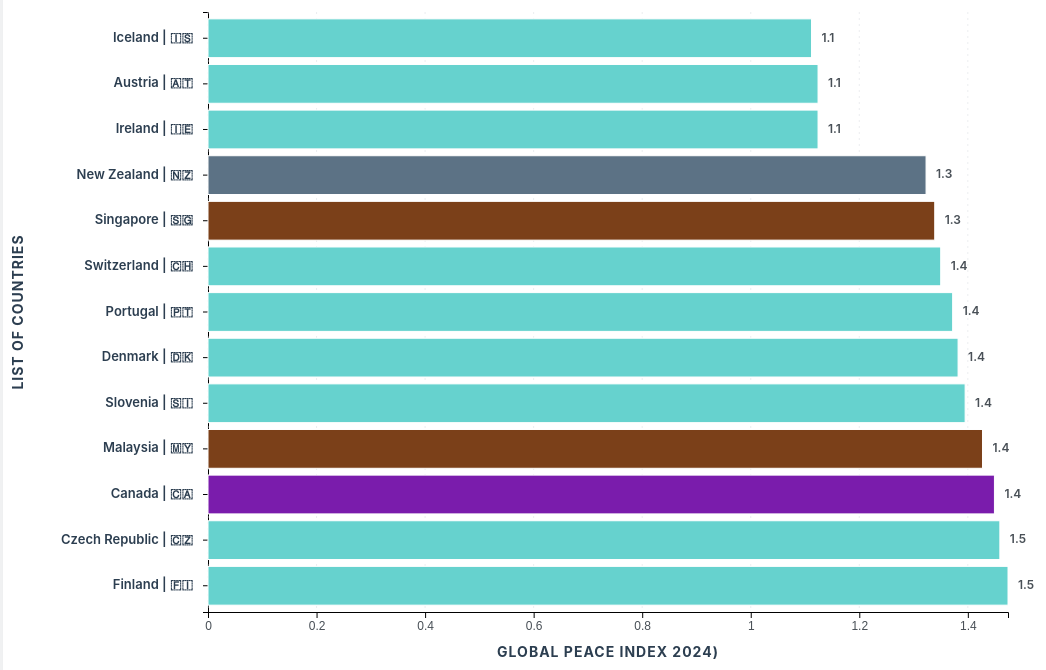
D3 v7 page, settled after 480 driven frames (8 s of simulated time); the page loaded 1 data file(s).


// ── GPI.js
// CHANGED: Enhanced chart configuration with region colors
const config = {
  margin: { top: 10, right: 45, bottom: 50, left: 200 },
  width: 800,
  height: 600,
  batchSize: 13,
  // CHANGED: Added region color mapping
  regionColors: {
    'Africa': '#FF6500',
    'America': '#7A1CAC',
    'Asia': '#7B4019',
    'Europe': '#66D2CE',
    'Oceania': '#4E71FF',
    'Australia and New Zealand': '#5C7285'
  }
};

// CHANGED: Enhanced global variables
let allData = [];
let filteredData = []; // CHANGED: Added filtered data storage
let currentBatch = 0;
let selectedRegion = 'all'; // CHANGED: Added region tracking
let chart, xScale, yScale, tooltip;

// Initialize the application
function init() {
  setupTooltip();
  loadData();
}

// Setup tooltip element
function setupTooltip() {
  tooltip = d3.select('#tooltip');
}

// Load and parse CSV data
async function loadData() {
  try {
    const data = await d3.csv('files/data.csv');

    // Parse and clean the data
    allData = data.map(d => ({
      sequence: +d['#'],
      region: d.region,
      country: d.country,
      flag: d.flag,
      gpi: parseFloat(d['GPI'].replace(/,/g, ''))
    }));

    d3.select('#loadingMessage').style('display', 'none');
    setupRegionSelector(); // CHANGED: Added region selector setup
    setupBatchSelector();
    setupLegend(); // CHANGED: Added legend setup
    initializeChart();
    updateData(); // CHANGED: Renamed from updateChart

  } catch (error) {
    console.error('Error loading data:', error);
    showError('Failed to load data. Please check if the CSV file exists at "files/data.csv"');
  }
}

// Show error message
function showError(message) {
  d3.select('#loadingMessage').style('display', 'none');
  d3.select('#errorMessage')
      .style('display', 'block')
      .text(message);
}

// CHANGED: New function to setup region selector
function setupRegionSelector() {
  const regionSelect = d3.select('#regionSelect');

  // Get unique regions from data
  const regions = [...new Set(allData.map(d => d.region))].sort();

  // Add region options
  regions.forEach(region => {
    regionSelect.append('option')
        .attr('value', region)
        .text(region);
  });

  // Add event listener for region changes
  regionSelect.on('change', function() {
    selectedRegion = this.value;
    currentBatch = 0; // Reset to first batch when region changes
    updateData();
  });
}

// CHANGED: Enhanced batch selector setup
function setupBatchSelector() {
  updateBatchSelector();
}

// CHANGED: New function to update batch selector based on filtered data
function updateBatchSelector() {
  const batchSelect = d3.select('#batchSelect');

  // Clear existing options
  batchSelect.selectAll('option').remove();

  const totalBatches = Math.ceil(filteredData.length / config.batchSize);

  // Create batch options based on filtered data
  for (let i = 0; i < totalBatches; i++) {
    const startIndex = i * config.batchSize + 1;
    const endIndex = Math.min((i + 1) * config.batchSize, filteredData.length);

    batchSelect.append('option')
        .attr('value', i)
        .text(`Countries ${startIndex}-${endIndex}`);
  }

  // Add event listener for batch changes
  batchSelect.on('change', function() {
    currentBatch = +this.value;
    updateChart();
  });
}

// CHANGED: New function to setup legend
function setupLegend() {
  const legend = d3.select('#legend');
  const regions = Object.keys(config.regionColors);

  regions.forEach(region => {
    const legendItem = legend.append('div')
        .attr('class', 'legend-item');

    legendItem.append('div')
        .attr('class', 'legend-color')
        .style('background-color', config.regionColors[region]);

    legendItem.append('span')
        .text(region);
  });

  legend.style('display', 'flex');
}

// CHANGED: New function to handle data filtering and updates
function updateData() {
  // Filter data by region
  if (selectedRegion === 'all') {
    filteredData = [...allData];
  } else {
    filteredData = allData.filter(d => d.region === selectedRegion);
  }

  // Reset batch to 0 and update batch selector
  currentBatch = 0;
  updateBatchSelector();
  updateBatchInfo();
  updateChart();
}

// CHANGED: Enhanced batch information display
function updateBatchInfo() {
  const startIndex = currentBatch * config.batchSize + 1;
  const endIndex = Math.min((currentBatch + 1) * config.batchSize, filteredData.length);
  const regionText = selectedRegion === 'all' ? 'All regions' : selectedRegion;

  d3.select('#batchInfo').html(`
    <strong>${regionText}:</strong> Showing ranks ${startIndex}-${endIndex} of ${filteredData.length} countries
  `);
}

// Initialize the chart structure
function initializeChart() {
  const svg = d3.select('#chart')
      .attr('width', config.width + config.margin.left + config.margin.right)
      .attr('height', config.height + config.margin.top + config.margin.bottom);

  chart = svg.append('g')
      .attr('transform', `translate(${config.margin.left},${config.margin.top})`);

  // Initialize scales
  xScale = d3.scaleLinear()
      .range([0, config.width]);

  yScale = d3.scaleBand()
      .range([0, config.height])
      .padding(0.15); // CHANGED: Increased padding for better readability

  // Add axis groups
  chart.append('g')
      .attr('class', 'x-axis')
      .attr('transform', `translate(0,${config.height})`);

  chart.append('g')
      .attr('class', 'y-axis');

  // Add grid lines container
  chart.append('g')
      .attr('class', 'grid-lines');

  // CHANGED: Enhanced axis titles
  chart.append('text')
      .attr('class', 'axis-title')
      .attr('transform', 'rotate(-90)')
      .attr('y', 0 - config.margin.left + 15)
      .attr('x', 0 - (config.height / 2))
      .style('text-anchor', 'middle')
      .text('List of countries');

  chart.append('text')
      .attr('class', 'axis-title')
      .attr('transform', `translate(${config.width / 2}, ${config.height + config.margin.bottom - 5})`)
      .style('text-anchor', 'middle')
      .text('Global peace index 2024)');
}

// CHANGED: Enhanced chart update with region-based coloring
function updateChart() {
  // Get current batch data from filtered data
  const startIndex = currentBatch * config.batchSize;
  const endIndex = startIndex + config.batchSize;
  const batchData = filteredData.slice(startIndex, endIndex);

  // Update scales
  xScale.domain([0, d3.max(batchData, d => d.gpi)]);
  yScale.domain(batchData.map(d => d.country));

  // Update axes
  const xAxisTicks = xScale.ticks(8); // CHANGED: Reduced tick count for cleaner look

  chart.select('.x-axis')
      .transition()
      .duration(750)
      .call(d3.axisBottom(xScale)
          .tickFormat(d => d3.format(',')(d))
          .ticks(8))
      .selectAll('text')
      .attr('class', 'axis-text');

  chart.select('.y-axis')
      .transition()
      .duration(750)
      .call(d3.axisLeft(yScale).tickSize(5))
      .selectAll('text')
      .remove();

  // Update grid lines
  const gridLines = chart.select('.grid-lines')
      .selectAll('.grid-line')
      .data(xAxisTicks);

  gridLines.exit().remove();

  gridLines.enter()
      .append('line')
      .attr('class', 'grid-line')
      .merge(gridLines)
      .transition()
      .duration(750)
      .attr('x1', d => xScale(d))
      .attr('x2', d => xScale(d))
      .attr('y1', 0)
      .attr('y2', config.height);

  // CHANGED: Enhanced bars with region-based coloring
  const bars = chart.selectAll('.bar')
      .data(batchData, d => d.country);

  bars.exit()
      .transition()
      .duration(500)
      .attr('width', 0)
      .remove();

  const barsEnter = bars.enter()
      .append('rect')
      .attr('class', d => `bar ${d.region.replace(/\s+/g, '.')}`) // CHANGED: Added region class
      .attr('x', 0)
      .attr('y', d => yScale(d.country))
      .attr('height', yScale.bandwidth())
      .attr('width', 0)
      .style('fill', d => config.regionColors[d.region]); // CHANGED: Added direct style for fallback

  bars.merge(barsEnter)
      .on('mouseover', handleMouseOver)
      .on('mousemove', handleMouseMove)
      .on('mouseout', handleMouseOut)
      .style('fill', d => config.regionColors[d.region]) // CHANGED: Ensure color is applied
      .transition()
      .duration(2000) // CHANGED: Smoother animation
      .attr('y', d => yScale(d.country))
      .attr('height', yScale.bandwidth())
      .attr('width', d => xScale(d.gpi));

  // CHANGED: Enhanced country labels
  const labels = chart.selectAll('.country-label')
      .data(batchData, d => d.country);

  labels.exit().remove();

  const labelsEnter = labels.enter()
      .append('text')
      .attr('class', 'country-label')
      .attr('x', -15) // CHANGED: Better positioning
      .attr('text-anchor', 'end')
      .attr('dominant-baseline', 'middle');

  labels.merge(labelsEnter)
      .transition()
      .duration(1750)
      .attr('y', d => yScale(d.country) + yScale.bandwidth() / 2)
      .text(d => `${d.country} | ${d.flag}`);

  // CHANGED: Enhanced value labels
  const valueLabels = chart.selectAll('.value-label')
      .data(batchData, d => d.country);

  valueLabels.exit().remove();

  const valueLabelsEnter = valueLabels.enter()
      .append('text')
      .attr('class', 'value-label')
      .attr('y', d => yScale(d.country) + yScale.bandwidth() / 2)
      .attr('dominant-baseline', 'middle')
      .attr('x', 0);

  valueLabels.merge(valueLabelsEnter)
      .transition()
      .duration(750)
      .attr('y', d => yScale(d.country) + yScale.bandwidth() / 2)
      .attr('x', d => xScale(d.gpi) + 10) // CHANGED: Better spacing
      .text(d => d3.format(',.1f')(d.gpi)); // CHANGED: Added decimal for precision

  updateBatchInfo();
}

// CHANGED: Enhanced tooltip with better formatting
function handleMouseOver(event, d) {
  tooltip.classed('show', true)
      .html(`
        <div style="font-weight: 700; margin-bottom: 2px; font-size: 16px;">
            ${d.flag} ${d.country}
        </div>
        <div style="margin-bottom: 2px;">
            <strong>GPI:</strong> ${d3.format(',.1f')(d.gpi)}
        </div>
        <div style="margin-bottom: 2px;">
            <strong>Region:</strong> ${d.region}
        </div>
        <div style="color: #bdc3c7; font-size: 13px;">
            <strong>Global Rank:</strong> #${d.sequence} of 100
        </div>
      `);
}

function handleMouseMove(event) {
  const [mouseX, mouseY] = d3.pointer(event, document.body);
  tooltip
      .style('left', (mouseX + 15) + 'px')
      .style('top', (mouseY - 10) + 'px');
}

function handleMouseOut() {
  tooltip.classed('show', false);
}

// Start the application
init();


### data: files/data.csv
?#, region, flag, country, GPI
1, Europe, 🇮🇸, Iceland, 1.112
2, Europe, 🇦🇹, Austria, 1.124
3, Europe, 🇮🇪, Ireland, 1.124
4, Australia and New Zealand, 🇳🇿, New Zealand, 1.323
5, Asia, 🇸🇬, Singapore, 1.339
6, Europe, 🇨🇭, Switzerland, 1.35
7, Europe, 🇵🇹, Portugal, 1.372
8, Europe, 🇩🇰, Denmark, 1.382
9, Europe, 🇸🇮, Slovenia, 1.395
10, Asia, 🇲🇾, Malaysia, 1.427
11, America, 🇨🇦, Canada, 1.449
12, Europe, 🇨🇿, Czech Republic, 1.459
13, Europe, 🇫🇮, Finland, 1.474
14, Europe, 🇭🇺, Hungary, 1.502
15, Europe, 🇭🇷, Croatia, 1.504
16, Europe, 🇧🇪, Belgium, 1.51
17, Asia, 🇯🇵, Japan, 1.525
18, Europe, 🇳🇱, Netherlands, 1.527
19, Australia and New Zealand, 🇦🇺, Australia, 1.536
20, Europe, 🇩🇪, Germany, 1.542
21, Asia, 🇧🇹, Bhutan, 1.564
22, Africa, 🇲🇺, Mauritius, 1.577
23, Europe, 🇪🇸, Spain, 1.597
24, Europe, 🇪🇪, Estonia, 1.615
25, Asia, 🇰🇼, Kuwait, 1.622
26, Europe, 🇧🇬, Bulgaria, 1.629
27, Europe, 🇸🇰, Slovakia, 1.634
28, Europe, 🇳🇴, Norway, 1.638
29, Asia, 🇶🇦, Qatar, 1.656
30, Europe, 🇱🇻, Latvia, 1.661
31, Europe, 🇱🇹, Lithuania, 1.672
32, Europe, 🇵🇱, Poland, 1.678
33, Europe, 🇮🇹, Italy, 1.692
34, Europe, 🇬🇧, United Kingdom, 1.703
35, Europe, 🇲🇪, Montenegro, 1.746
36, Europe, 🇷🇴, Romania, 1.755
37, Asia, 🇴🇲, Oman, 1.761
38, Europe, 🇲🇰, North Macedonia, 1.764
39, Europe, 🇸🇪, Sweden, 1.782
40, Europe, 🇬🇷, Greece, 1.793
41, Asia, 🇻🇳, Vietnam, 1.802
42, Europe, 🇦🇱, Albania, 1.809
43, Asia, 🇹🇼, Taiwan, 1.818
44, Africa, 🇲🇬, Madagascar, 1.838
45, Asia, 🇲🇳, Mongolia, 1.845
46, Asia, 🇰🇷, South Korea, 1.848
47, America, 🇦🇷, Argentina, 1.855
48, Asia, 🇮🇩, Indonesia, 1.857
49, Asia, 🇱🇦, Laos, 1.861
50, Africa, 🇧🇼, Botswana, 1.863
51, Asia, 🇹🇱, Timor-Leste, 1.882
52, America, 🇺🇾, Uruguay, 1.893
53, Asia, 🇦🇪, United Arab Emirates, 1.897
54, Europe, 🇷🇸, Serbia, 1.93
55, Africa, 🇬🇭, Ghana, 1.938
56, Africa, 🇿🇲, Zambia, 1.948
57, America, 🇨🇷, Costa Rica, 1.95
58, Asia, 🇰🇿, Kazakhstan, 1.954
59, Asia, 🇺🇿, Uzbekistan, 1.957
60, Europe, 🇧🇦, Bosnia and Herzegovina, 1.961
... 102 more rows